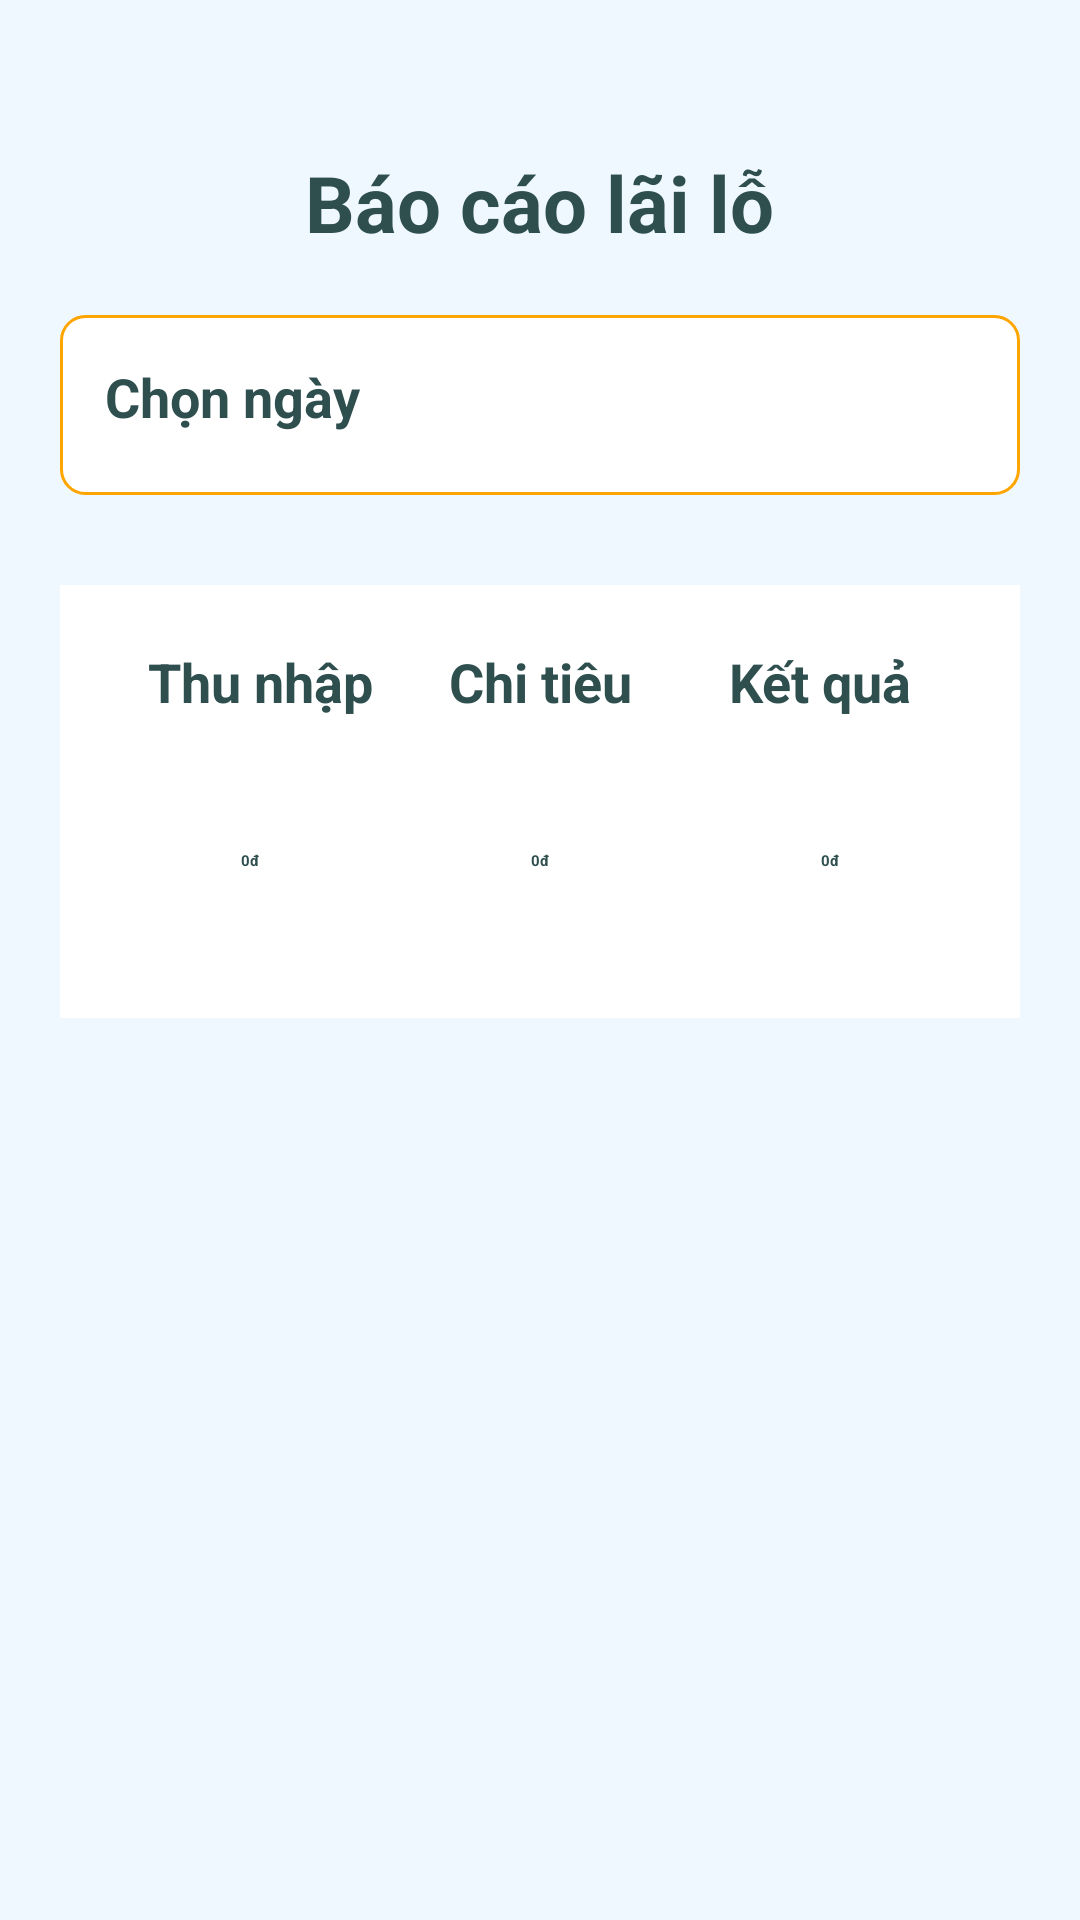

Android layout source for this screen:
<!-- AndroidManifest.xml: application theme Theme.Bai1 -->
<!-- res/layout/lai_lo_activity.xml -->
<?xml version="1.0" encoding="utf-8"?>
<LinearLayout xmlns:android="http://schemas.android.com/apk/res/android"
    xmlns:tools="http://schemas.android.com/tools"
    android:layout_width="match_parent"
    android:layout_height="match_parent"
    tools:context=".activity.LaiLoActivity"
    android:orientation="vertical"
    android:background="#F0F8FF"
    android:padding="20dp">


    <TextView
        android:layout_width="wrap_content"
        android:layout_height="wrap_content"
        android:layout_gravity="center"
        android:text="Báo cáo lãi lỗ"
        android:textColor="#2F4F4F"
        android:textSize="26sp"
        android:textStyle="bold"
        android:layout_marginTop="30dp" />

    
    <EditText
        android:id="@+id/et_selected_date_lailo"
        android:layout_width="match_parent"
        android:layout_height="60dp"
        android:hint="Chọn ngày"
        android:padding="15dp"
        android:background="@drawable/border"
        android:textSize="18sp"
        android:textColor="#2F4F4F"
        android:textStyle="bold"
        android:focusable="false"
        android:layout_marginTop="20dp" /> 


    <com.google.android.material.tabs.TabLayout
        android:id="@+id/tabLayout"
        android:layout_width="match_parent"
        android:layout_height="wrap_content"
        android:visibility="gone"
        android:layout_marginTop="20dp" />


    <LinearLayout
    android:layout_width="match_parent"
    android:layout_height="wrap_content"
    android:orientation="vertical"
    android:padding="20dp"
    android:layout_marginTop="30dp"
    android:background="#FFFFFF"
        android:elevation="5dp"> 

        
    <LinearLayout
    android:layout_width="match_parent"
    android:layout_height="wrap_content"
    android:orientation="horizontal"
    android:layout_marginBottom="15dp"> 

    <TextView
        android:layout_width="0dp"
        android:layout_height="wrap_content"
        android:layout_weight="1"
        android:text="Thu nhập"
        android:textColor="#2F4F4F"
        android:textSize="18sp"
        android:textStyle="bold"
        android:gravity="center" />  

    <TextView
        android:layout_width="0dp"
        android:layout_height="wrap_content"
        android:layout_weight="1"
        android:text="Chi tiêu"
        android:textColor="#2F4F4F"
        android:textSize="18sp"
        android:textStyle="bold"
        android:gravity="center" /> 

    <TextView
        android:layout_width="0dp"
        android:layout_height="wrap_content"
        android:layout_weight="1"
        android:text="Kết quả"
        android:textColor="#2F4F4F"
        android:textSize="18sp"
        android:textStyle="bold"
        android:gravity="center" /> 
    </LinearLayout>

        
    <LinearLayout
    android:layout_width="match_parent"
    android:layout_height="wrap_content"
    android:orientation="horizontal">

    <EditText
        android:id="@+id/thunhap"
        android:layout_width="0dp"
        android:layout_height="65dp"
        android:layout_weight="1"
        android:layout_marginEnd="10dp"
        android:hint="0đ"
        android:textStyle="bold"
        android:textColor="#2F4F4F"
        android:gravity="center" />

    <EditText
        android:id="@+id/chitieu"
        android:layout_width="0dp"
        android:layout_height="65dp"
        android:layout_weight="1"
        android:layout_marginEnd="10dp"
        android:hint="0đ"
        android:textStyle="bold"
        android:textColor="#2F4F4F"
        android:gravity="center" />

    <EditText
        android:id="@+id/ketqua"
        android:layout_width="0dp"
        android:layout_height="65dp"
        android:layout_weight="1"
        android:hint="0đ"
        android:textStyle="bold"
        android:textColor="#2F4F4F"
        android:gravity="center" />
    </LinearLayout>
        </LinearLayout>


</LinearLayout>
<!-- resources referenced by this layout -->
<resources>
  <!-- drawable border (drawable) -->
  <shape xmlns:android="http://schemas.android.com/apk/res/android">
      <solid android:color="#FFFFFF" />
      <stroke android:width="1dp" android:color="#FFA500" />
      <corners android:radius="8dp" />
  </shape>
</resources>
